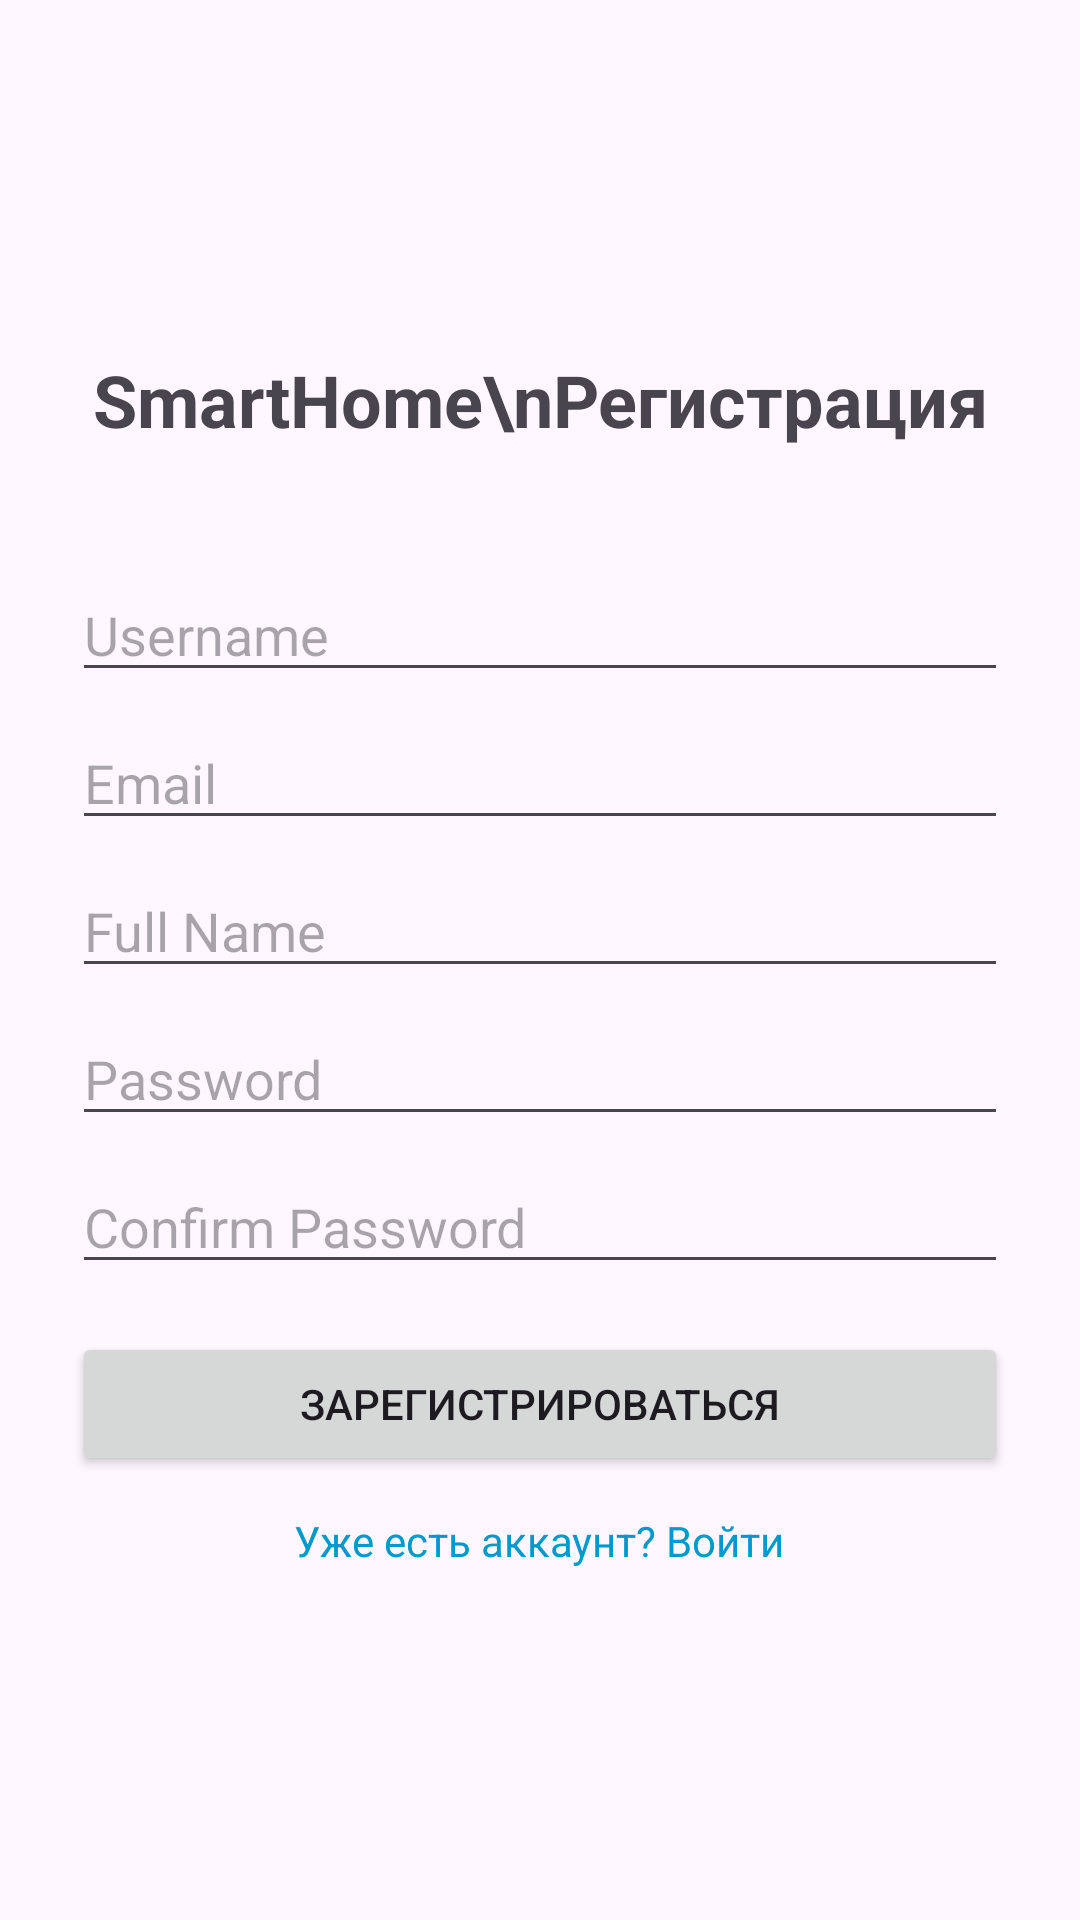

Layout XML and referenced resources for this Android screen:
<!-- AndroidManifest.xml: application theme Theme.SmartHome -->
<!-- res/layout/activity_register.xml -->
<?xml version="1.0" encoding="utf-8"?>
<androidx.constraintlayout.widget.ConstraintLayout
    xmlns:android="http://schemas.android.com/apk/res/android"
    xmlns:app="http://schemas.android.com/apk/res-auto"
    xmlns:tools="http://schemas.android.com/tools"
    android:id="@+id/main"
    android:layout_width="match_parent"
    android:layout_height="match_parent"
    tools:context=".models.auth.RegisterActivity">

    <LinearLayout
        android:id="@+id/container"
        android:layout_width="0dp"
        android:layout_height="0dp"
        android:orientation="vertical"
        android:gravity="center"
        android:padding="24dp"
        app:layout_constraintTop_toTopOf="parent"
        app:layout_constraintBottom_toBottomOf="parent"
        app:layout_constraintStart_toStartOf="parent"
        app:layout_constraintEnd_toEndOf="parent">

        <TextView
            android:id="@+id/textTitle"
            android:layout_width="wrap_content"
            android:layout_height="wrap_content"
            android:text="SmartHome\nРегистрация"
            android:textSize="24sp"
            android:textStyle="bold"
            android:layout_marginBottom="32dp"
            android:gravity="center"/>

        <EditText
            android:id="@+id/editUsername"
            android:layout_width="match_parent"
            android:layout_height="wrap_content"
            android:hint="Username"
            android:layout_marginTop="8dp"/>

        <EditText
            android:id="@+id/editEmail"
            android:layout_width="match_parent"
            android:layout_height="wrap_content"
            android:hint="Email"
            android:inputType="textEmailAddress"
            android:layout_marginTop="8dp"/>
        <EditText
            android:id="@+id/editFullName"
            android:layout_width="match_parent"
            android:layout_height="wrap_content"
            android:hint="Full Name"
            android:layout_marginTop="8dp"/>
        <EditText
            android:id="@+id/editPassword"
            android:layout_width="match_parent"
            android:layout_height="wrap_content"
            android:hint="Password"
            android:inputType="textPassword"
            android:layout_marginTop="8dp"/>

        <EditText
            android:id="@+id/editConfirmPassword"
            android:layout_width="match_parent"
            android:layout_height="wrap_content"
            android:hint="Confirm Password"
            android:inputType="textPassword"
            android:layout_marginTop="8dp"/>

        <Button
            android:id="@+id/btnRegister"
            android:layout_width="match_parent"
            android:layout_height="wrap_content"
            android:text="Зарегистрироваться"
            android:layout_marginTop="16dp"/>

        <TextView
            android:id="@+id/textLoginLink"
            android:layout_width="wrap_content"
            android:layout_height="wrap_content"
            android:text="Уже есть аккаунт? Войти"
            android:textColor="@android:color/holo_blue_dark"
            android:layout_marginTop="12dp"
            android:gravity="center"/>

        <ProgressBar
            android:id="@+id/progressBar"
            android:layout_width="wrap_content"
            android:layout_height="wrap_content"
            android:visibility="gone"
            android:layout_marginTop="16dp"/>
    </LinearLayout>

</androidx.constraintlayout.widget.ConstraintLayout>
<!-- resources referenced by this layout -->
<resources>
  <style name="Theme.SmartHome" parent="Theme.Material3.DayNight">
          <item name="colorPrimary">@color/purple_500</item>
          <item name="colorPrimaryVariant">@color/purple_700</item>
          <item name="colorOnPrimary">@color/white</item>
          <item name="colorSecondary">@color/teal_200</item>
          <item name="colorSecondaryVariant">@color/teal_700</item>
          <item name="colorOnSecondary">@color/black</item>
          <item name="android:statusBarColor">?attr/colorPrimaryVariant</item>
      </style>
  <color name="purple_500">#FF6200EE</color>
  <color name="purple_700">#FF3700B3</color>
  <color name="white">#FFFFFFFF</color>
  <color name="teal_200">#FF03DAC5</color>
  <color name="teal_700">#FF018786</color>
  <color name="black">#FF000000</color>
</resources>
